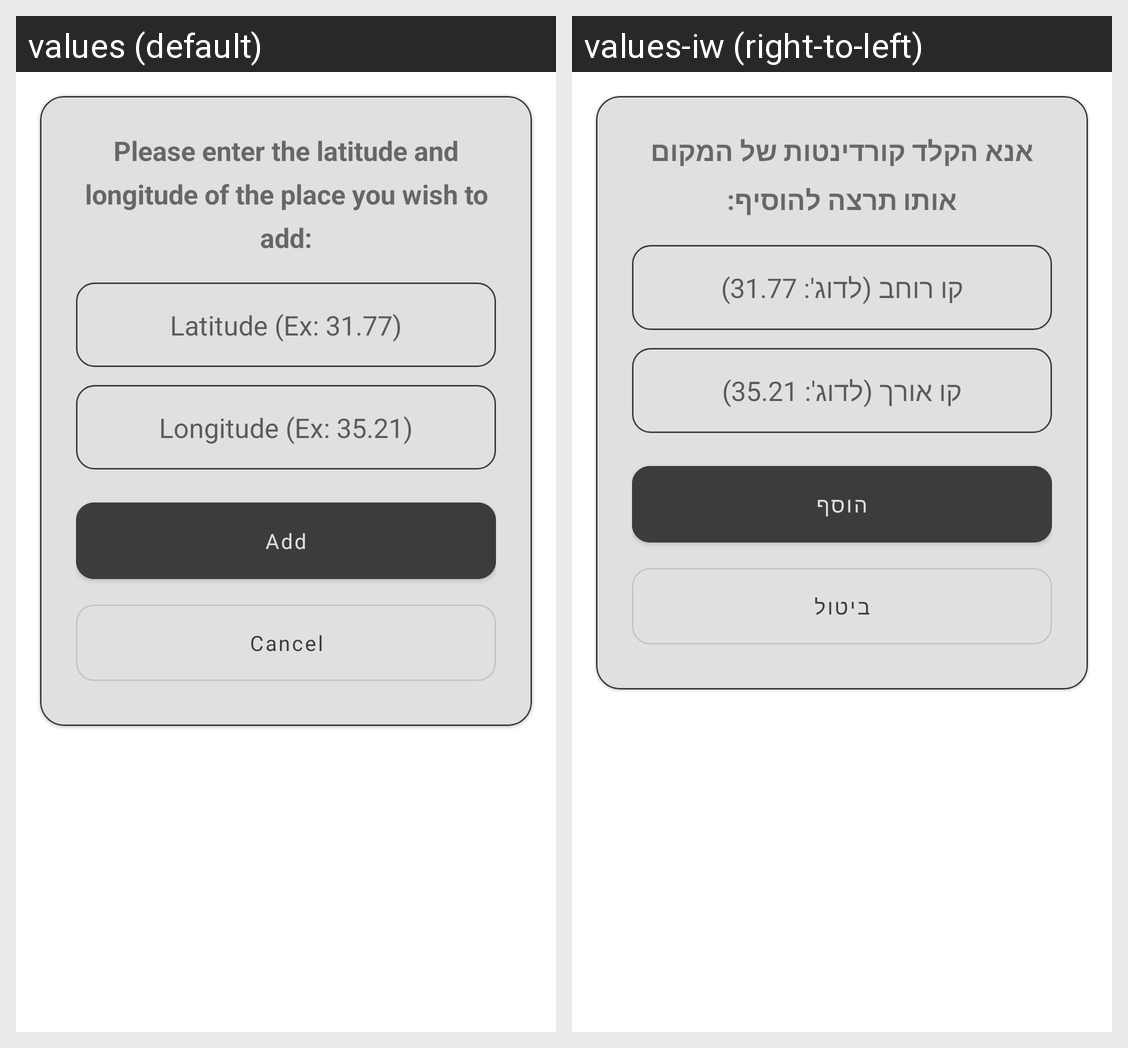

The Android screen above is rendered under two locales of the same app. Produce the string resources it draws, with the default and per-locale values.
Android screen res/layout/add_forecast_dialog_layout.xml rendered under 2 locales, left to right: values (default), values-iw (right-to-left). Device: Nexus 5 (rendered at 1080×1920; each locale shown at half size, 540×960, under a caption strip naming it); theme Theme.MyWeather.
Strings drawn on this screen, with the default value and each locale's value (text and hints the layout hard-codes, and strings that could not be matched under every locale, appear in the picture but are not listed):

please_enter_the_latitude_and_longitude_of_the_place_you_wish_to_add
  values: Please enter the latitude and longitude of the place you wish to add:
  values-iw: אנא הקלד קורדינטות של המקום אותו תרצה להוסיף:

latitude_ex_31_25
  values: Latitude (Ex: 31.77)
  values-iw: קו רוחב (לדוג': 31.77)

longitude_ex_33_15
  values: Longitude (Ex: 35.21)
  values-iw: קו אורך (לדוג': 35.21)

add
  values: Add
  values-iw: הוסף

cancel
  values: Cancel
  values-iw: ביטול
